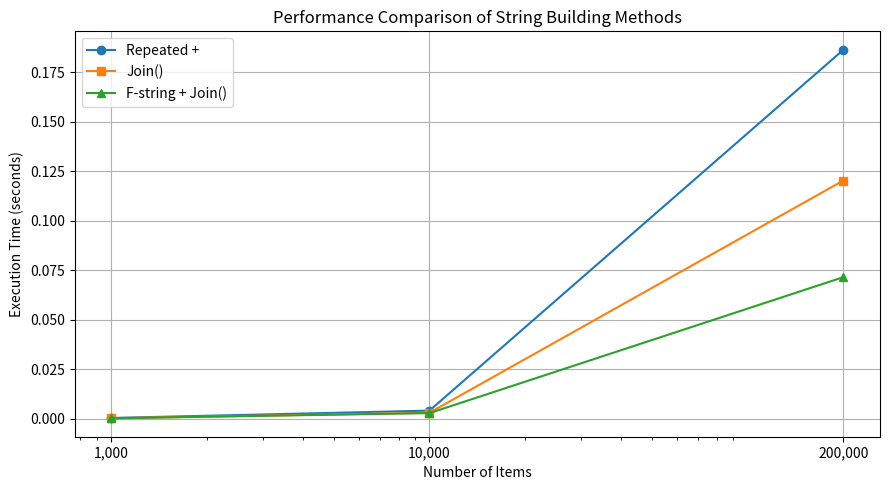

Write the Python code that produced this figure. (Note: this script raises an exception after producing the figure.)
import matplotlib.pyplot as plt

# Actual measurements from Codespaces
items = [1000, 10000, 200000]

repeated_plus = [0.000444, 0.004144, 0.186266]
join_method = [0.000299, 0.003080, 0.120280]
fstring_join = [0.000276, 0.002884, 0.071510]

# Create line graph
plt.figure(figsize=(9, 5))

plt.plot(items, repeated_plus, marker='o', label='Repeated +')
plt.plot(items, join_method, marker='s', label='Join()')
plt.plot(items, fstring_join, marker='^', label='F-string + Join()')

plt.xscale('log')

plt.xlabel('Number of Items')
plt.ylabel('Execution Time (seconds)')
plt.title('Performance Comparison of String Building Methods')

plt.xticks(items, ['1,000', '10,000', '200,000'])
plt.grid(True)
plt.legend()

plt.tight_layout()

# Save graph
plt.savefig('Assignment 2 C02 /Task 4/q4_performance_graph.png',
            dpi=300)

plt.show()

print("Performance graph saved successfully!")
